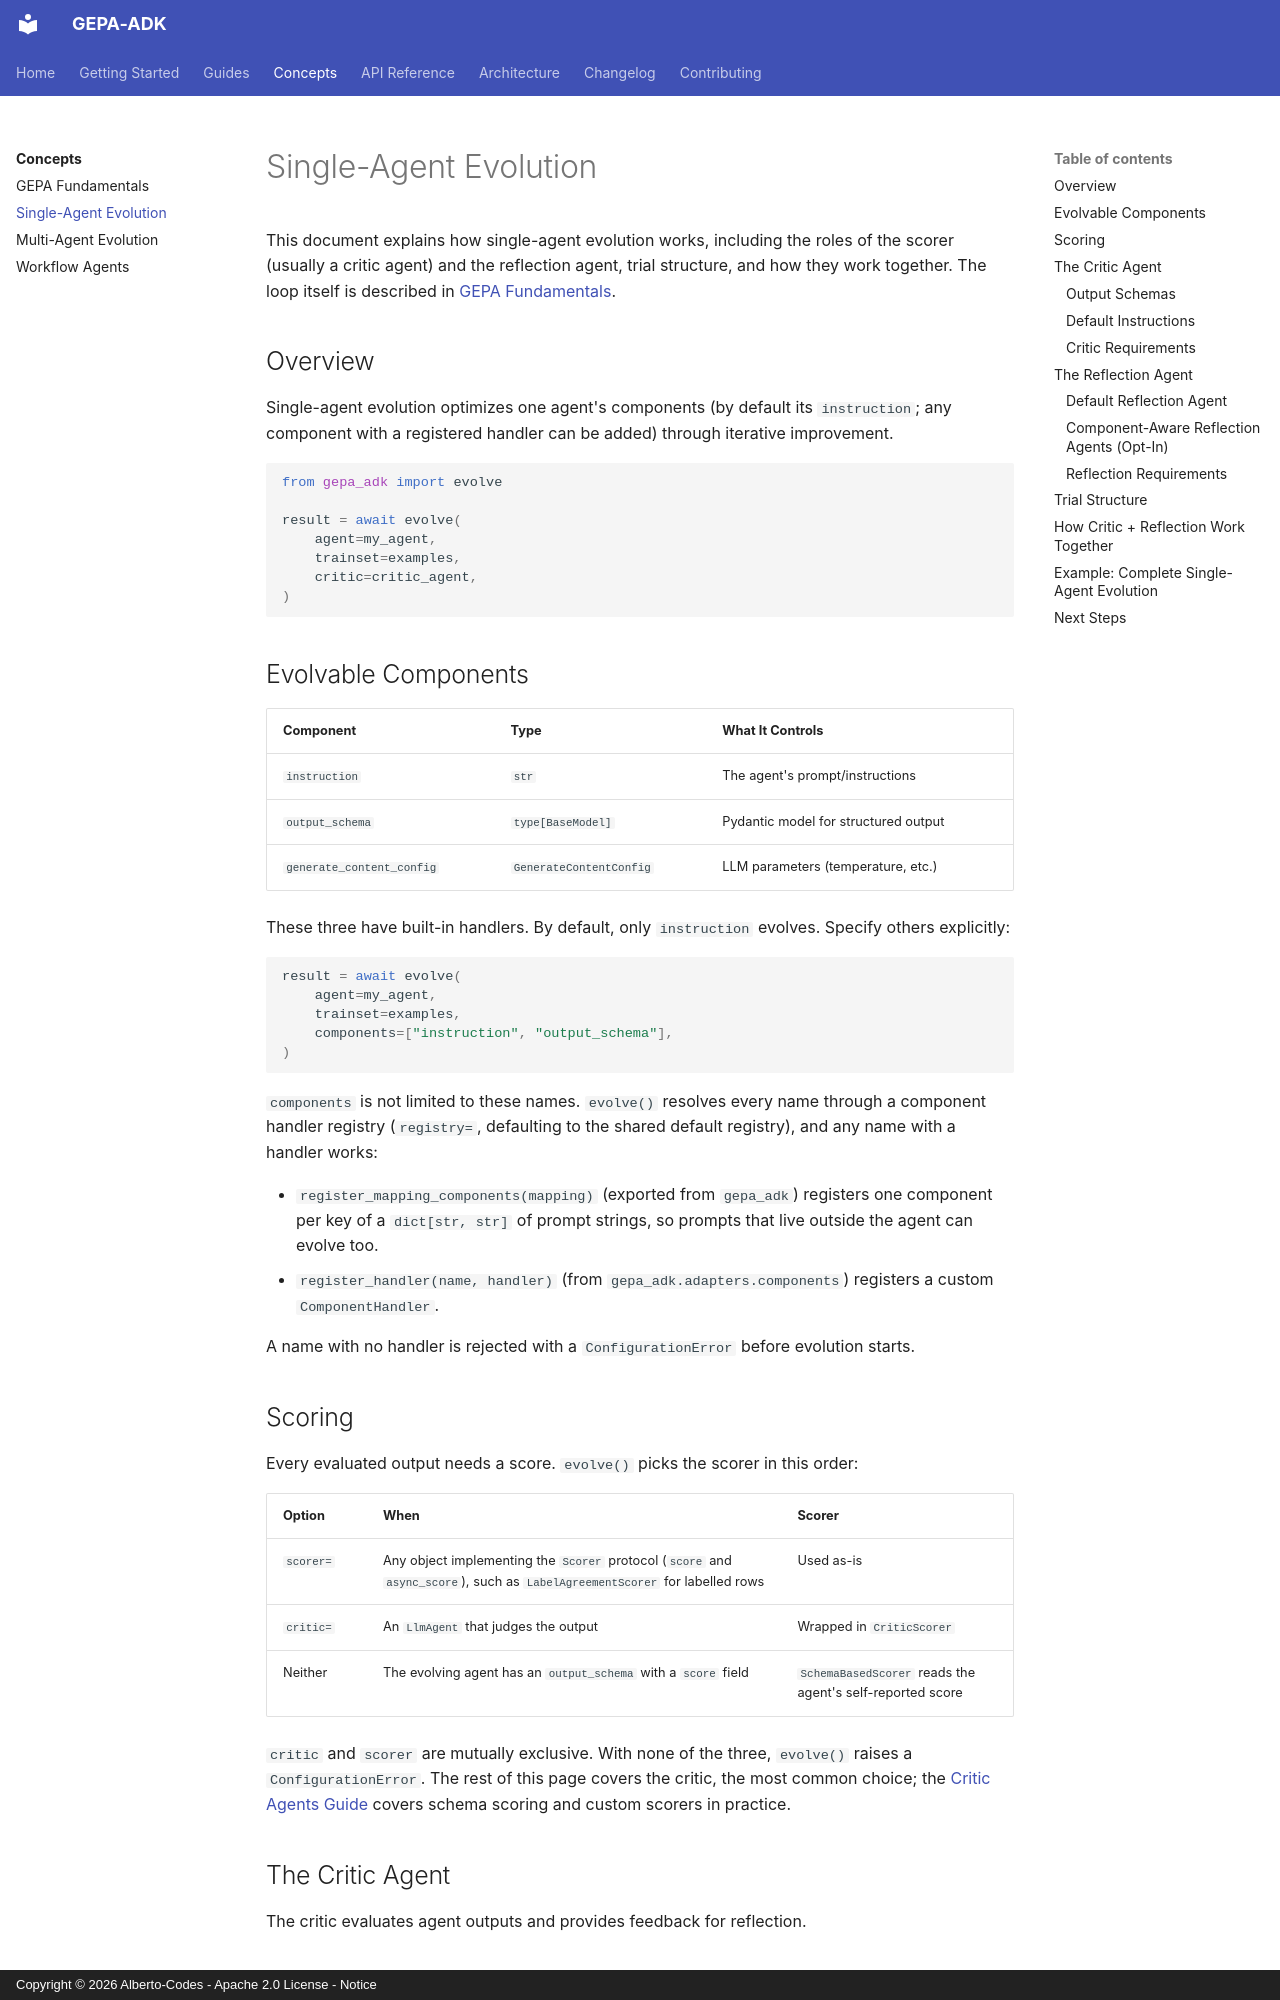

repository: Alberto-Codes/gepa-adk · page: concepts/single-agent-evolution/index.html · generator: mkdocs · copyright: Copyright © 2026 Alberto-Codes - Apache 2.0 License - Notice

# Single-Agent Evolution

This document explains how single-agent evolution works, including the roles of the scorer (usually a critic agent) and the reflection agent, trial structure, and how they work together. The loop itself is described in [GEPA Fundamentals](gepa-fundamentals.md#how-the-evolution-loop-works).

## Overview

Single-agent evolution optimizes one agent's components (by default its `instruction`; any component with a registered handler can be added) through iterative improvement.

```python
from gepa_adk import evolve

result = await evolve(
    agent=my_agent,
    trainset=examples,
    critic=critic_agent,
)
```

## Evolvable Components

| Component | Type | What It Controls |
|-----------|------|------------------|
| `instruction` | `str` | The agent's prompt/instructions |
| `output_schema` | `type[BaseModel]` | Pydantic model for structured output |
| `generate_content_config` | `GenerateContentConfig` | LLM parameters (temperature, etc.) |

These three have built-in handlers. By default, only `instruction` evolves. Specify others explicitly:

```python
result = await evolve(
    agent=my_agent,
    trainset=examples,
    components=["instruction", "output_schema"],
)
```

`components` is not limited to these names. `evolve()` resolves every name through a component handler registry (`registry=`, defaulting to the shared default registry), and any name with a handler works:

- `register_mapping_components(mapping)` (exported from `gepa_adk`) registers one component per key of a `dict[str, str]` of prompt strings, so prompts that live outside the agent can evolve too.
- `register_handler(name, handler)` (from `gepa_adk.adapters.components`) registers a custom `ComponentHandler`.

A name with no handler is rejected with a `ConfigurationError` before evolution starts.

## Scoring

Every evaluated output needs a score. `evolve()` picks the scorer in this order:

| Option | When | Scorer |
|--------|------|--------|
| `scorer=` | Any object implementing the `Scorer` protocol (`score` and `async_score`), such as `LabelAgreementScorer` for labelled rows | Used as-is |
| `critic=` | An `LlmAgent` that judges the output | Wrapped in `CriticScorer` |
| Neither | The evolving agent has an `output_schema` with a `score` field | `SchemaBasedScorer` reads the agent's self-reported score |

`critic` and `scorer` are mutually exclusive. With none of the three, `evolve()` raises a `ConfigurationError`. The rest of this page covers the critic, the most common choice; the [Critic Agents Guide](../guides/critic-agents.md) covers schema scoring and custom scorers in practice.

## The Critic Agent

The critic evaluates agent outputs and provides feedback for reflection.
